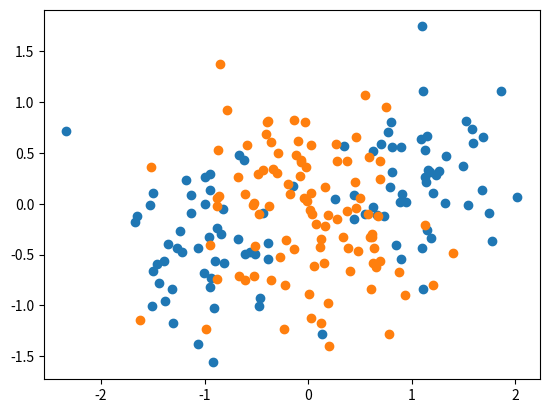

The matplotlib source for this figure:
import numpy as np
import matplotlib.pyplot as plt

from numpy.random import multivariate_normal

n = 100
m_A = [1.0, 0.3]
m_B = [0.0, -0.1]

sigma_A = 0.2
sigma_B = 0.3

classA_1 = multivariate_normal(m_A, [[sigma_A,0],[0, sigma_A]], int(n * 0.5))
classA_2 = multivariate_normal([-m_A[0],-m_A[1]], [[sigma_A,0],[0, sigma_A]], int(n * 0.5))

classA = np.concatenate((classA_1,classA_2))
classB = multivariate_normal(m_B, [[sigma_B,0],[0, sigma_B]], n)


plt.scatter(classA[:,0], classA[:,1])
plt.scatter(classB[:,0], classB[:,1])

patterns = np.array([[[x[0], x[1], 1] for x in classA] + [[x[0], x[1], -1] for x in classB]])

print(patterns)
plt.show()
